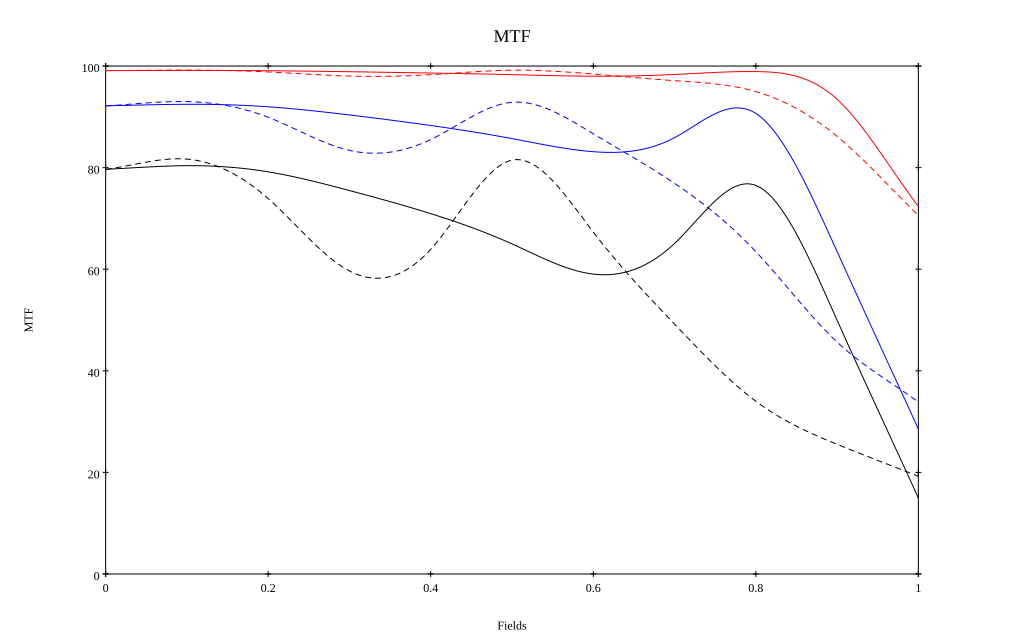

Source data for this figure (header and first rows):
, 0, 0.1, 0.2, 0.3, 0.4, 0.5, 0.6, 0.7, 0.8, 0.9, 1
10 sag, 0.991, 0.991, 0.991, 0.989, 0.986, 0.983, 0.98, 0.983, 0.989, 0.935, 0.724
10 tan, 0.991, 0.992, 0.988, 0.98, 0.983, 0.992, 0.984, 0.971, 0.95, 0.862, 0.706
30 sag, 0.922, 0.925, 0.92, 0.904, 0.883, 0.857, 0.831, 0.859, 0.907, 0.635, 0.286
30 tan, 0.922, 0.93, 0.899, 0.834, 0.855, 0.929, 0.867, 0.769, 0.635, 0.457, 0.339
50 sag, 0.797, 0.804, 0.792, 0.755, 0.709, 0.65, 0.59, 0.651, 0.765, 0.5, 0.15
50 tan, 0.797, 0.817, 0.739, 0.597, 0.639, 0.815, 0.673, 0.492, 0.34, 0.255, 0.192
